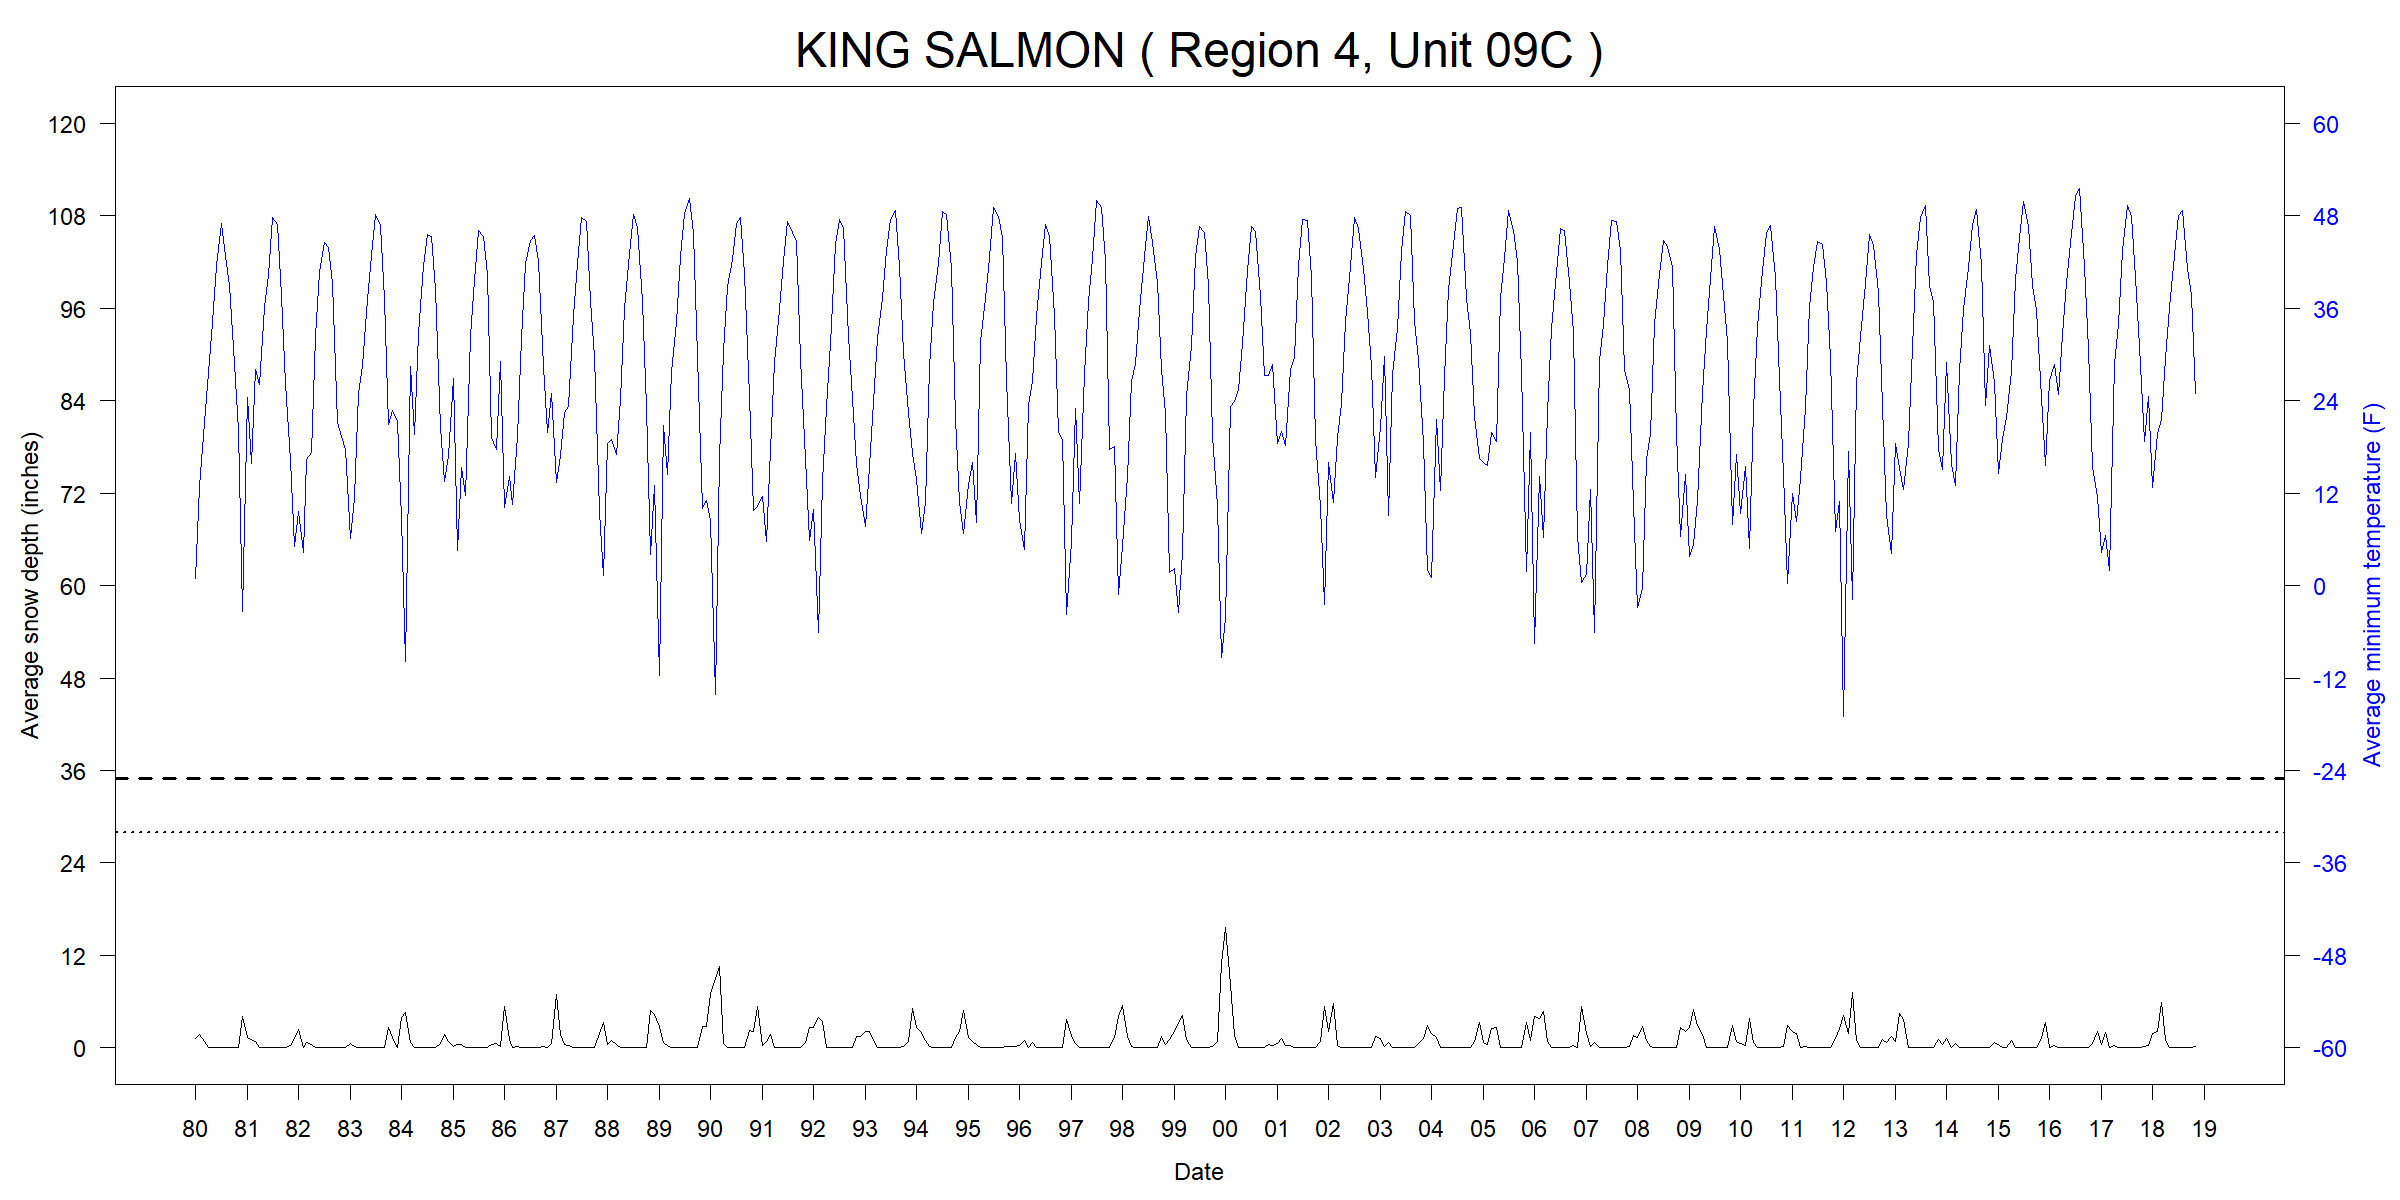

The table this chart was drawn from, first rows:
ID, Name, Region, Unit, YEAR, MONTH, START, END, TMINavg_F, TMINmin_F, TMINmax_F, TMINnull_pcnt, SNWDavg_in, SNWDmin_in, SNWDmax_in, SNWDnull_pcnt
USW00025503, KING SALMON, 4, 09C, 1980, 01, 1980-01-01, 1980-02-01, 0.9239, -31, 35.96, 0, 1.224, 0, 5, 0
USW00025503, KING SALMON, 4, 09C, 1980, 02, 1980-02-01, 1980-03-01, 12.91, -11.02, 39.02, 0, 1.758, 0, 9.016, 0
USW00025503, KING SALMON, 4, 09C, 1980, 03, 1980-03-01, 1980-04-01, 21.15, -7.06, 35.96, 0, 0.8039, 0, 4.016, 0
USW00025503, KING SALMON, 4, 09C, 1980, 04, 1980-04-01, 1980-05-01, 27.67, 19.04, 35.06, 0, 0, 0, 0, 0
USW00025503, KING SALMON, 4, 09C, 1980, 05, 1980-05-01, 1980-06-01, 34.16, 24.98, 39.92, 0, 0, 0, 0, 0
USW00025503, KING SALMON, 4, 09C, 1980, 06, 1980-06-01, 1980-07-01, 41.57, 30.92, 51.98, 0, 0, 0, 0, 0
USW00025503, KING SALMON, 4, 09C, 1980, 07, 1980-07-01, 1980-08-01, 46.98, 39.02, 53.96, 0, 0, 0, 0, 0
USW00025503, KING SALMON, 4, 09C, 1980, 08, 1980-08-01, 1980-09-01, 42.75, 33.08, 48.92, 0, 0, 0, 0, 0
USW00025503, KING SALMON, 4, 09C, 1980, 09, 1980-09-01, 1980-10-01, 39, 24.98, 55.04, 0, 0, 0, 0, 0
USW00025503, KING SALMON, 4, 09C, 1980, 10, 1980-10-01, 1980-11-01, 28.77, 10.94, 44.06, 0, 0, 0, 0, 0
USW00025503, KING SALMON, 4, 09C, 1980, 11, 1980-11-01, 1980-12-01, 20.16, 1.94, 32, 0, 0.09843, 0, 0.9843, 0
USW00025503, KING SALMON, 4, 09C, 1980, 12, 1980-12-01, 1981-01-01, -3.332, -34.96, 37.94, 0, 4.06, 0, 5.984, 0
USW00025503, KING SALMON, 4, 09C, 1981, 01, 1981-01-01, 1981-02-01, 24.35, -16.06, 37.94, 0, 1.29, 0, 7.008, 0
USW00025503, KING SALMON, 4, 09C, 1981, 02, 1981-02-01, 1981-03-01, 15.86, -11.92, 39.02, 0, 1.036, 0, 10, 0
USW00025503, KING SALMON, 4, 09C, 1981, 03, 1981-03-01, 1981-04-01, 28.03, 15.08, 35.06, 0, 0.8687, 0, 10.98, 0
USW00025503, KING SALMON, 4, 09C, 1981, 04, 1981-04-01, 1981-05-01, 26.13, 12.92, 35.96, 0, 0, 0, 0, 0
USW00025503, KING SALMON, 4, 09C, 1981, 05, 1981-05-01, 1981-06-01, 36.06, 24.98, 46.94, 0, 0, 0, 0, 0
USW00025503, KING SALMON, 4, 09C, 1981, 06, 1981-06-01, 1981-07-01, 40.23, 30.02, 48.02, 0, 0, 0, 0, 0
USW00025503, KING SALMON, 4, 09C, 1981, 07, 1981-07-01, 1981-08-01, 47.81, 33.08, 53.96, 0, 0, 0, 0, 0
USW00025503, KING SALMON, 4, 09C, 1981, 08, 1981-08-01, 1981-09-01, 46.84, 28.04, 60.08, 0, 0, 0, 0, 0
USW00025503, KING SALMON, 4, 09C, 1981, 09, 1981-09-01, 1981-10-01, 37.69, 26.06, 51.08, 0, 0.03281, 0, 0.9843, 0
USW00025503, KING SALMON, 4, 09C, 1981, 10, 1981-10-01, 1981-11-01, 26.18, 5, 42.08, 0, 0, 0, 0, 0
USW00025503, KING SALMON, 4, 09C, 1981, 11, 1981-11-01, 1981-12-01, 16.24, -7.96, 37.94, 0, 0.2992, 0, 2.008, 0
USW00025503, KING SALMON, 4, 09C, 1981, 12, 1981-12-01, 1982-01-01, 5.035, -29.02, 35.96, 0, 1.19, 0, 2.992, 0
USW00025503, KING SALMON, 4, 09C, 1982, 01, 1982-01-01, 1982-02-01, 9.593, -27.94, 35.06, 0, 2.385, 0.9843, 4.016, 0
USW00025503, KING SALMON, 4, 09C, 1982, 02, 1982-02-01, 1982-03-01, 4.351, -16.96, 42.08, 0, 0, 0, 0, 0
USW00025503, KING SALMON, 4, 09C, 1982, 03, 1982-03-01, 1982-04-01, 16.33, -7.06, 35.06, 0, 0.6756, 0, 4.016, 0
USW00025503, KING SALMON, 4, 09C, 1982, 04, 1982-04-01, 1982-05-01, 17.27, -5.98, 33.08, 0, 0.4304, 0, 2.992, 0
USW00025503, KING SALMON, 4, 09C, 1982, 05, 1982-05-01, 1982-06-01, 32.28, 19.94, 42.08, 0, 0, 0, 0, 0
USW00025503, KING SALMON, 4, 09C, 1982, 06, 1982-06-01, 1982-07-01, 40.79, 32, 48.02, 0, 0, 0, 0, 0
USW00025503, KING SALMON, 4, 09C, 1982, 07, 1982-07-01, 1982-08-01, 44.59, 35.96, 51.08, 0, 0, 0, 0, 0
USW00025503, KING SALMON, 4, 09C, 1982, 08, 1982-08-01, 1982-09-01, 43.87, 35.06, 53.06, 0, 0, 0, 0, 0
USW00025503, KING SALMON, 4, 09C, 1982, 09, 1982-09-01, 1982-10-01, 39.21, 30.92, 46.94, 0, 0, 0, 0, 0
USW00025503, KING SALMON, 4, 09C, 1982, 10, 1982-10-01, 1982-11-01, 21.19, 5, 39.92, 0, 0.03175, 0, 0.9843, 0
USW00025503, KING SALMON, 4, 09C, 1982, 11, 1982-11-01, 1982-12-01, 19.4, -5.08, 39.92, 0, 0.03281, 0, 0.9843, 0
USW00025503, KING SALMON, 4, 09C, 1982, 12, 1982-12-01, 1983-01-01, 17.73, -13, 37.04, 0, 0.09525, 0, 0.9843, 0
USW00025503, KING SALMON, 4, 09C, 1983, 01, 1983-01-01, 1983-02-01, 6.126, -18.04, 37.04, 0, 0.5791, 0, 2.992, 0
USW00025503, KING SALMON, 4, 09C, 1983, 02, 1983-02-01, 1983-03-01, 11.49, -14.98, 37.94, 0, 0.1406, 0, 0.9843, 0
USW00025503, KING SALMON, 4, 09C, 1983, 03, 1983-03-01, 1983-04-01, 24.92, -2.92, 37.04, 0, 0, 0, 0, 0
USW00025503, KING SALMON, 4, 09C, 1983, 04, 1983-04-01, 1983-05-01, 28.6, 12.92, 41, 0, 0.06693, 0, 2.008, 0
USW00025503, KING SALMON, 4, 09C, 1983, 05, 1983-05-01, 1983-06-01, 37.16, 30.02, 44.96, 0, 0, 0, 0, 0
USW00025503, KING SALMON, 4, 09C, 1983, 06, 1983-06-01, 1983-07-01, 42.9, 33.98, 51.98, 0, 0, 0, 0, 0
USW00025503, KING SALMON, 4, 09C, 1983, 07, 1983-07-01, 1983-08-01, 48.19, 42.98, 55.04, 0, 0, 0, 0, 0
USW00025503, KING SALMON, 4, 09C, 1983, 08, 1983-08-01, 1983-09-01, 46.74, 35.06, 53.06, 0, 0, 0, 0, 0
USW00025503, KING SALMON, 4, 09C, 1983, 09, 1983-09-01, 1983-10-01, 37.17, 15.08, 48.02, 0, 0, 0, 0, 0
USW00025503, KING SALMON, 4, 09C, 1983, 10, 1983-10-01, 1983-11-01, 20.93, -11.92, 46.94, 0, 2.582, 0, 9.016, 0
USW00025503, KING SALMON, 4, 09C, 1983, 11, 1983-11-01, 1983-12-01, 22.71, -7.06, 44.06, 0, 1.328, 0, 5.984, 0
USW00025503, KING SALMON, 4, 09C, 1983, 12, 1983-12-01, 1984-01-01, 21.36, -2.92, 44.06, 0, 0.06477, 0, 2.008, 0
USW00025503, KING SALMON, 4, 09C, 1984, 01, 1984-01-01, 1984-02-01, 8.809, -23.08, 33.98, 0, 3.967, 0, 10, 0
USW00025503, KING SALMON, 4, 09C, 1984, 02, 1984-02-01, 1984-03-01, -9.909, -29.92, 12.02, 0, 4.59, 2.008, 7.008, 0
USW00025503, KING SALMON, 4, 09C, 1984, 03, 1984-03-01, 1984-04-01, 28.42, -9.94, 39.02, 0, 0.6756, 0, 5.984, 0
USW00025503, KING SALMON, 4, 09C, 1984, 04, 1984-04-01, 1984-05-01, 19.64, 1.94, 42.08, 0, 0.09843, 0, 0.9843, 0
USW00025503, KING SALMON, 4, 09C, 1984, 05, 1984-05-01, 1984-06-01, 32.72, 17.96, 44.06, 0, 0, 0, 0, 0
USW00025503, KING SALMON, 4, 09C, 1984, 06, 1984-06-01, 1984-07-01, 41.53, 33.08, 48.02, 0, 0, 0, 0, 0
USW00025503, KING SALMON, 4, 09C, 1984, 07, 1984-07-01, 1984-08-01, 45.58, 35.96, 51.08, 0, 0, 0, 0, 0
USW00025503, KING SALMON, 4, 09C, 1984, 08, 1984-08-01, 1984-09-01, 45.26, 24.98, 53.96, 0, 0, 0, 0, 0
USW00025503, KING SALMON, 4, 09C, 1984, 09, 1984-09-01, 1984-10-01, 38.43, 21.02, 48.92, 0, 0, 0, 0, 0
USW00025503, KING SALMON, 4, 09C, 1984, 10, 1984-10-01, 1984-11-01, 20.56, 1.04, 41, 0, 0.6134, 0, 2.992, 0
USW00025503, KING SALMON, 4, 09C, 1984, 11, 1984-11-01, 1984-12-01, 13.56, -7.96, 33.98, 0, 1.732, 0, 4.016, 0
USW00025503, KING SALMON, 4, 09C, 1984, 12, 1984-12-01, 1985-01-01, 16.9, -16.96, 39.02, 0, 0.8369, 0, 2.992, 0
... 407 more rows
